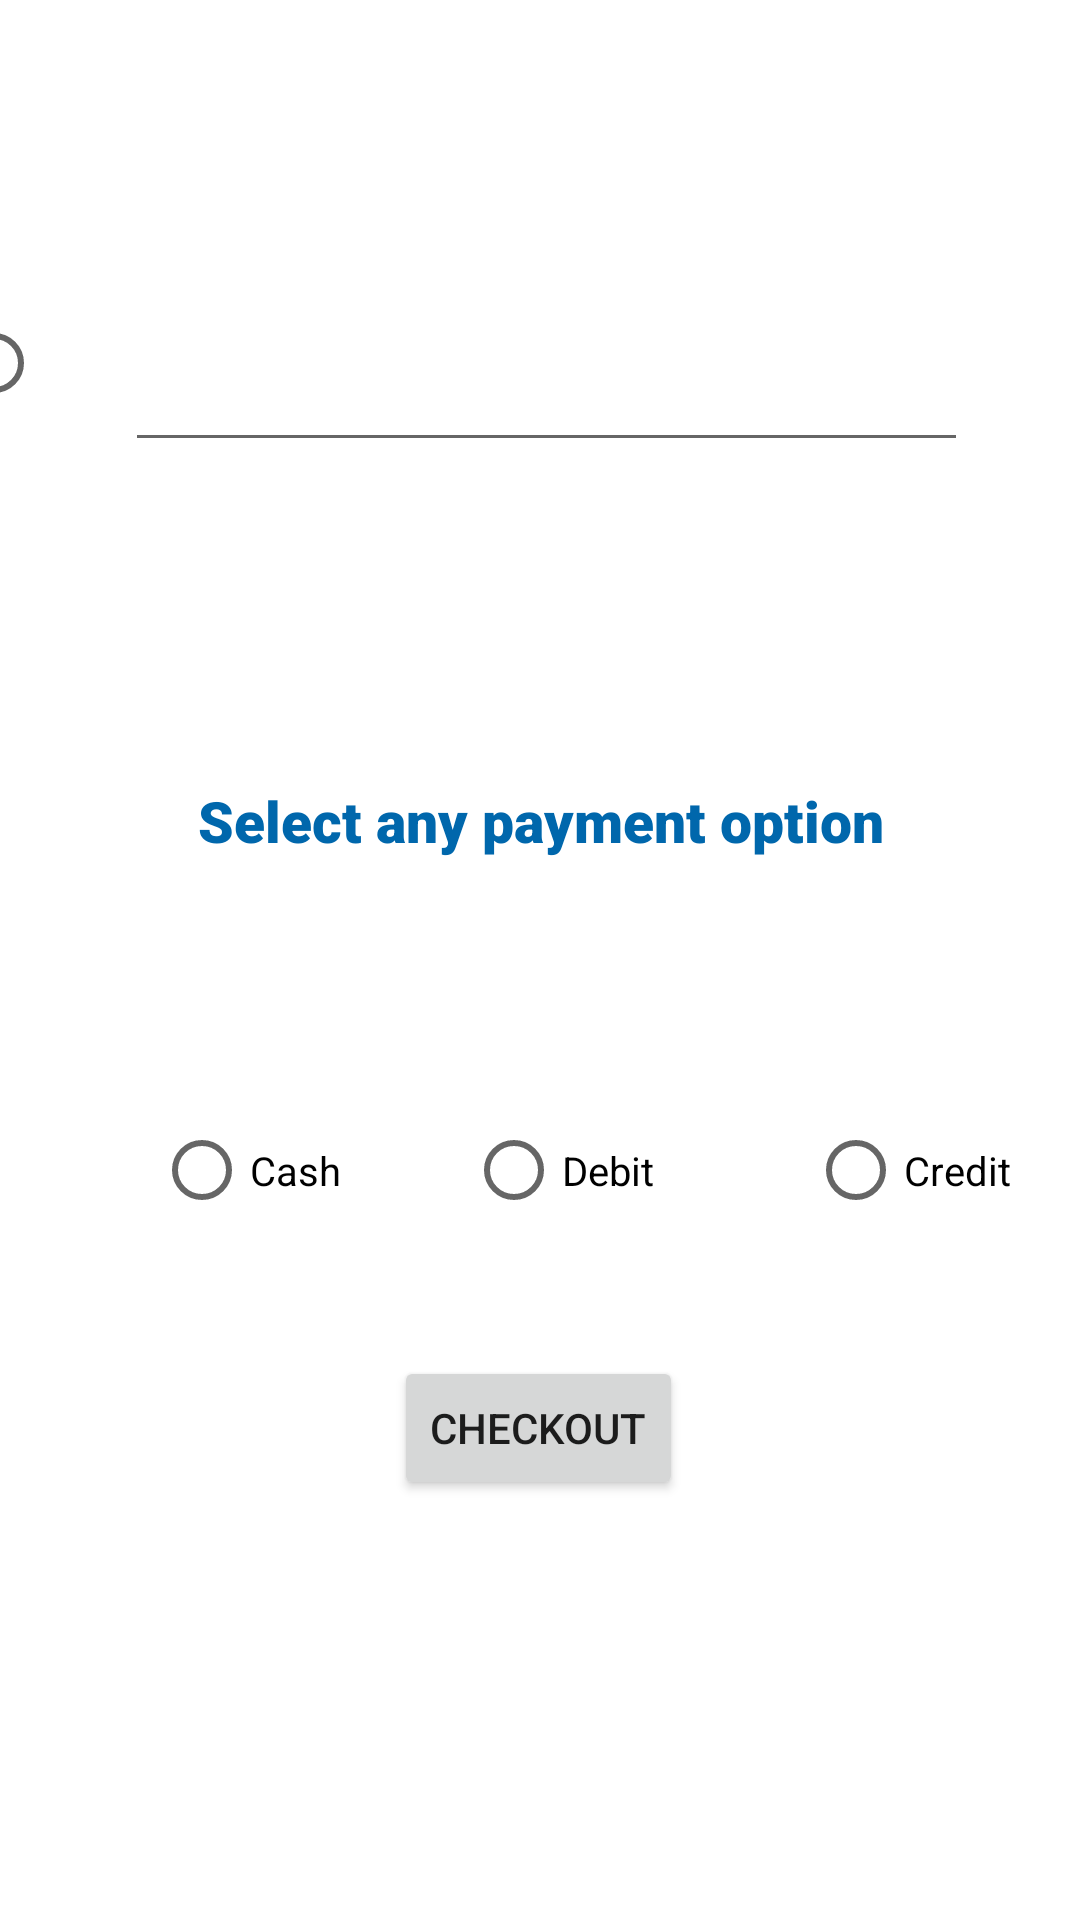

This screen was rendered from an Android layout file. Write that file and the resources it references.
<!-- AndroidManifest.xml: application theme Theme.Ahmedali_COMP304Sec003_Lab2_Ex1 -->
<!-- res/layout/activity_checkout.xml -->
<?xml version="1.0" encoding="utf-8"?>
<androidx.constraintlayout.widget.ConstraintLayout xmlns:android="http://schemas.android.com/apk/res/android"
    xmlns:app="http://schemas.android.com/apk/res-auto"
    xmlns:tools="http://schemas.android.com/tools"
    android:layout_width="match_parent"
    android:layout_height="match_parent">


    <EditText
        android:id="@+id/test01"
        android:layout_width="281dp"
        android:layout_height="64dp"
        app:layout_constraintBottom_toTopOf="@+id/textViewSelectPayment"
        app:layout_constraintEnd_toEndOf="parent"
        app:layout_constraintHorizontal_bias="0.528"
        app:layout_constraintStart_toStartOf="parent"
        app:layout_constraintTop_toTopOf="parent"
        app:layout_constraintVertical_bias="0.608" />

    <TextView
        android:id="@+id/textViewSelectPayment"
        style="@style/DisplayTxt"
        android:layout_width="327dp"
        android:layout_height="123dp"
        android:layout_gravity="center"
        android:layout_marginTop="212dp"
        android:text="Select any payment option"
        app:layout_constraintEnd_toEndOf="parent"
        app:layout_constraintStart_toStartOf="parent"
        app:layout_constraintTop_toTopOf="parent" />

    <RadioGroup
        android:id="@+id/PaymentRadioGroup"
        android:layout_width="386dp"
        android:layout_height="29dp"
        android:layout_column="0"
        android:layout_gravity="center"
        android:layout_span="3"
        android:orientation="horizontal"
        app:layout_constraintBottom_toTopOf="@+id/CheckoutBtn"
        app:layout_constraintEnd_toEndOf="parent"
        app:layout_constraintStart_toStartOf="parent"
        app:layout_constraintTop_toBottomOf="@+id/textViewSelectPayment">

        <RadioButton
            android:id="@+id/CashRadioBtn"
            android:layout_width="72dp"
            android:layout_height="22dp"
            android:layout_marginStart="64dp"
            android:layout_marginBottom="196dp"
            android:text="Cash"
            android:textSize="40px"></RadioButton>

        <RadioButton
            android:id="@+id/DebitRadioBtn"
            android:layout_width="101dp"
            android:layout_height="22dp"
            android:layout_marginStart="32dp"
            android:layout_marginBottom="196dp"
            android:text="Debit"
            android:textSize="40px"></RadioButton>

        <RadioButton
            android:id="@+id/CreditRadioBtn"
            android:layout_width="98dp"
            android:layout_height="22dp"
            android:layout_marginStart="13dp"
            android:layout_marginBottom="196dp"
            android:text="Credit"
            android:textSize="40px"></RadioButton>

    </RadioGroup>

    <Button
        android:id="@+id/CheckoutBtn"

        android:layout_width="wrap_content"
        android:layout_height="wrap_content"
        android:layout_gravity="center"
        android:layout_marginBottom="140dp"
        android:onClick="onClick"
        android:text="Checkout"
        app:layout_constraintBottom_toBottomOf="parent"
        app:layout_constraintEnd_toEndOf="parent"
        app:layout_constraintHorizontal_bias="0.498"
        app:layout_constraintStart_toStartOf="parent" />

    <RadioButton
        android:id="@+id/radioButton"
        android:layout_width="wrap_content"
        android:layout_height="wrap_content"
        android:layout_marginEnd="12dp"
        android:text=""
        app:layout_constraintBottom_toTopOf="@+id/textViewSelectPayment"
        app:layout_constraintEnd_toStartOf="@+id/test01"
        app:layout_constraintTop_toTopOf="parent"
        app:layout_constraintVertical_bias="0.591" />


</androidx.constraintlayout.widget.ConstraintLayout>
<!-- resources referenced by this layout -->
<resources>
  <style name="DisplayTxt">
          <item name="android:gravity">center</item>
          <item name="android:textColor">@color/custom_blue</item>
          <item name="android:textSize">19dp</item>
          <item name="android:fontFamily">sans-serif-black</item>
      </style>
  <style name="Theme.Ahmedali_COMP304Sec003_Lab2_Ex1" parent="Theme.MaterialComponents.DayNight.DarkActionBar">
          
          <item name="colorPrimary">@color/custom_blue</item>
          <item name="colorPrimaryVariant">@color/custom_blue</item>
          <item name="colorOnPrimary">@color/white</item>
          
          <item name="colorSecondary">@color/teal_200</item>
          <item name="colorSecondaryVariant">@color/teal_700</item>
          <item name="colorOnSecondary">@color/black</item>
          
          <item name="android:statusBarColor" tools:targetApi="l">?attr/colorPrimaryVariant</item>
          
      </style>
  <color name="custom_blue">#0067ac</color>
  <color name="white">#FFFFFFFF</color>
  <color name="teal_200">#FF03DAC5</color>
  <color name="teal_700">#FF018786</color>
  <color name="black">#FF000000</color>
</resources>
